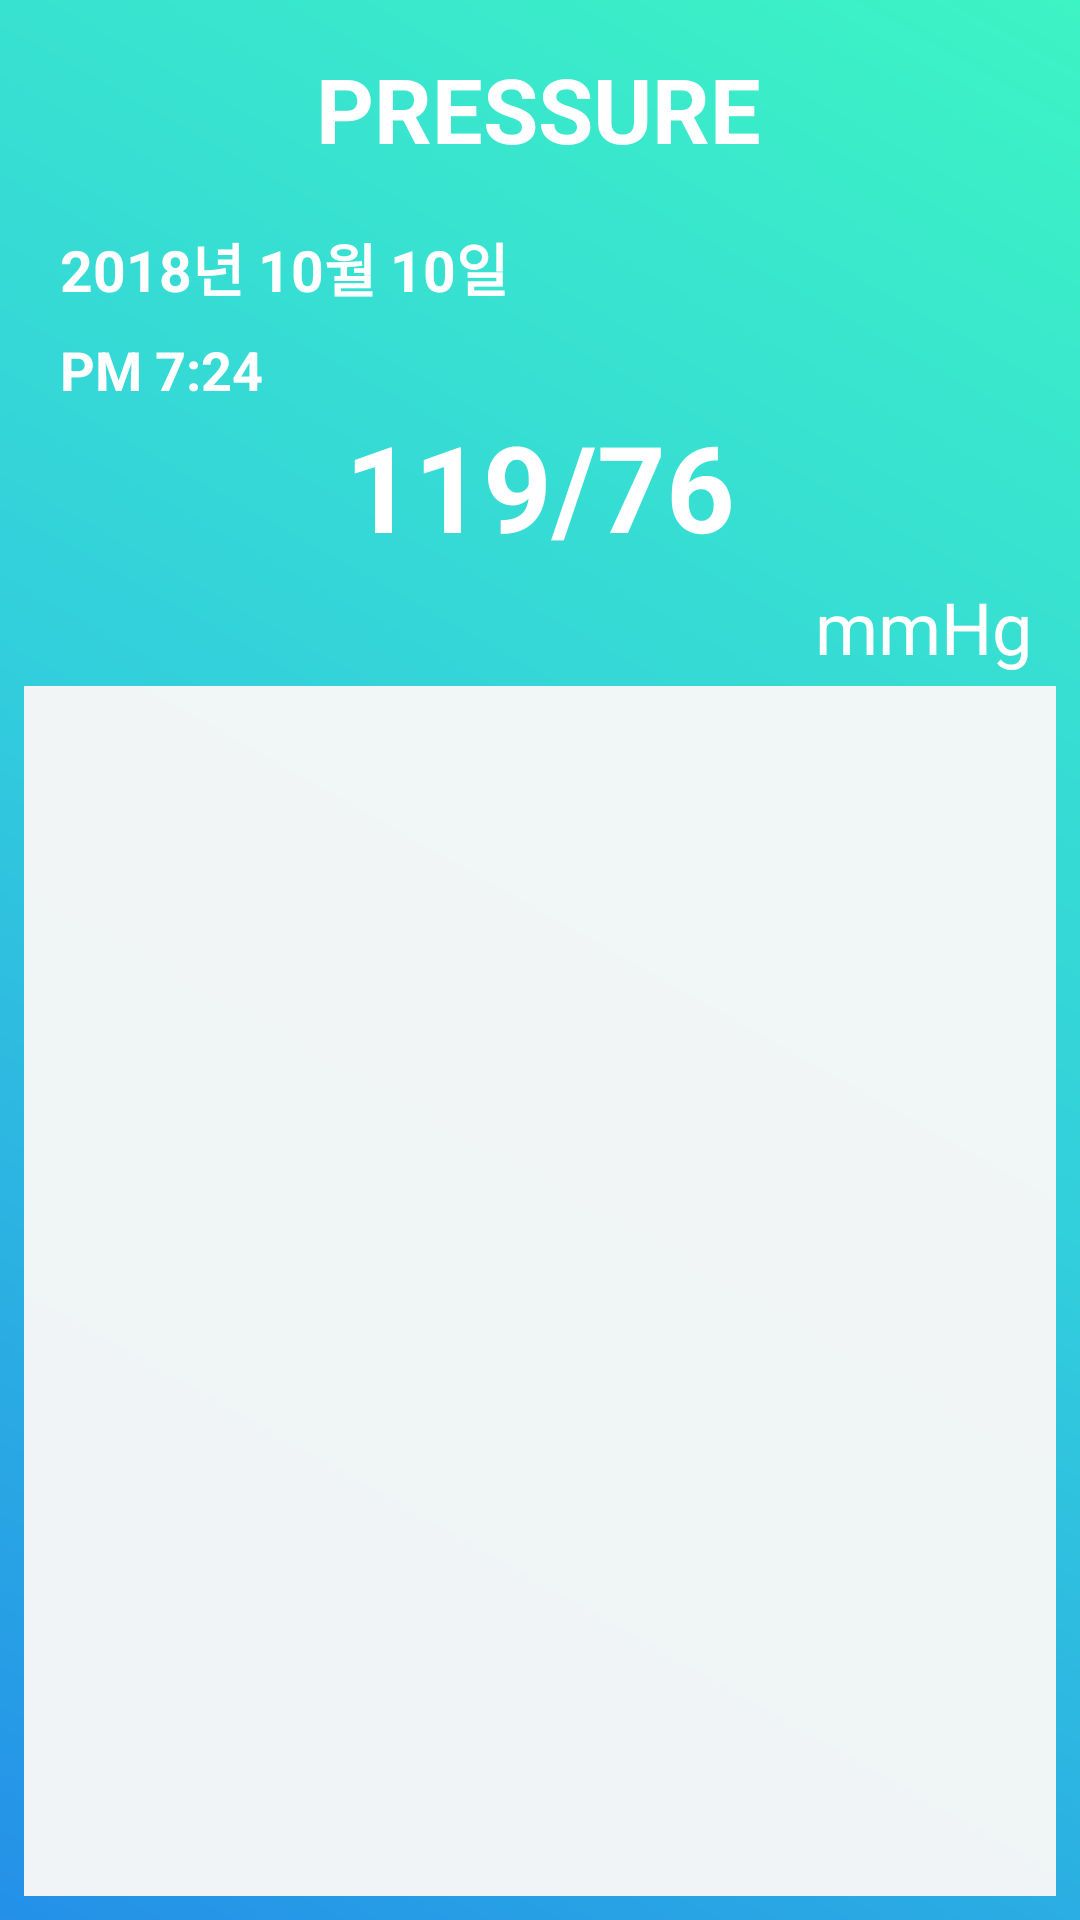

Layout XML and referenced resources for this Android screen:
<!-- AndroidManifest.xml: application theme AppTheme -->
<!-- res/layout/activity_hul.xml -->
<?xml version="1.0" encoding="utf-8"?>
<android.support.constraint.ConstraintLayout xmlns:android="http://schemas.android.com/apk/res/android"
    xmlns:app="http://schemas.android.com/apk/res-auto"
    xmlns:tools="http://schemas.android.com/tools"
    android:layout_width="match_parent"
    android:layout_height="match_parent"
    android:background="@drawable/background_gradietion"
    tools:context=".hul">

    <TextView
        android:id="@+id/Title"
        android:layout_width="wrap_content"
        android:layout_height="39dp"
        android:layout_marginTop="16dp"
        android:text="PRESSURE"
        android:textColor="@android:color/white"
        android:textSize="30sp"
        android:textStyle="bold"
        app:layout_constraintEnd_toEndOf="parent"
        app:layout_constraintHorizontal_bias="0.498"
        app:layout_constraintStart_toStartOf="parent"
        app:layout_constraintTop_toTopOf="parent"
        tools:ignore="HardcodedText" />

    <TextView
        android:id="@+id/Date"
        android:layout_width="wrap_content"
        android:layout_height="wrap_content"
        android:layout_marginLeft="20dp"
        android:layout_marginStart="20dp"
        android:layout_marginTop="20dp"
        android:text="2018년 10월 10일"
        android:textColor="@android:color/white"
        android:textSize="19sp"
        android:textStyle="bold"
        app:layout_constraintStart_toStartOf="parent"
        app:layout_constraintTop_toBottomOf="@+id/Title"
        tools:ignore="HardcodedText" />

    <TextView
        android:id="@+id/Time"
        android:layout_width="wrap_content"
        android:layout_height="wrap_content"
        android:layout_marginLeft="20dp"
        android:layout_marginStart="20dp"
        android:layout_marginTop="8dp"
        android:text="PM 7:24"
        android:textColor="@android:color/white"
        android:textSize="18sp"
        android:textStyle="bold"
        app:layout_constraintStart_toStartOf="parent"
        app:layout_constraintTop_toBottomOf="@+id/Date"
        tools:ignore="HardcodedText,MissingConstraints" />

    <TextView
        android:id="@+id/main_hul"
        android:layout_width="wrap_content"
        android:layout_height="wrap_content"
        android:text="119/76"
        android:textColor="@android:color/white"
        android:textSize="40sp"
        android:textStyle="bold"
        app:layout_constraintEnd_toEndOf="parent"
        app:layout_constraintStart_toStartOf="parent"
        app:layout_constraintTop_toBottomOf="@+id/Time"
        tools:ignore="HardcodedText" />

    <ListView
        android:id="@+id/hul_list_view"
        android:layout_width="match_parent"
        android:layout_height="0dp"
        android:layout_marginStart="8dp"
        android:layout_marginLeft="8dp"
        android:layout_marginTop="40dp"
        android:layout_marginEnd="8dp"
        android:layout_marginRight="8dp"
        android:layout_marginBottom="8dp"
        android:background="@color/Gray"
        app:layout_constraintBottom_toBottomOf="parent"
        app:layout_constraintEnd_toEndOf="parent"
        app:layout_constraintStart_toStartOf="parent"
        app:layout_constraintTop_toBottomOf="@id/main_hul" />

    <TextView
        android:id="@+id/unit"
        android:layout_width="wrap_content"
        android:layout_height="wrap_content"
        android:layout_marginEnd="16dp"
        android:layout_marginRight="16dp"
        android:layout_marginTop="4dp"
        android:text="mmHg"
        android:textColor="@color/white"
        android:textSize="24sp"
        app:layout_constraintEnd_toEndOf="parent"
        app:layout_constraintTop_toBottomOf="@+id/main_hul"
        tools:ignore="HardcodedText" />

</android.support.constraint.ConstraintLayout>
<!-- resources referenced by this layout -->
<resources>
  <color name="Gray">#f7f7f7f7</color>
  <color name="white">#ffffff</color>
  <!-- drawable background_gradietion (drawable) -->
  <?xml version="1.0" encoding="utf-8"?>
  <shape  xmlns:android="http://schemas.android.com/apk/res/android">
      <gradient
          android:angle="45"
          android:type="linear"
          android:startColor="#2490e8"
          android:centerColor="#32cedd"
          android:endColor="#3df4c4" />
  </shape >
  <style name="AppTheme" parent="Base.Theme.AppCompat.Light.DarkActionBar">
          
          <item name="colorPrimary">@color/colorPrimary</item>
          <item name="colorPrimaryDark">@color/colorPrimaryDark</item>
          <item name="colorAccent">@color/colorAccent</item>
          
          
          <item name="windowActionBar">false</item>
          <item name="windowNoTitle">true</item>
      </style>
  <color name="colorPrimary">#3F51B5</color>
  <color name="colorPrimaryDark">#303F9F</color>
  <color name="colorAccent">#FF4081</color>
</resources>
